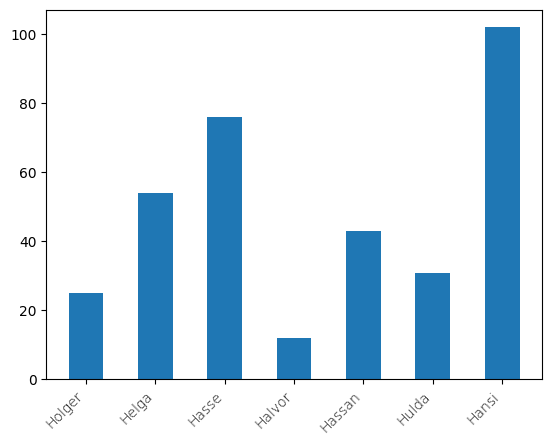
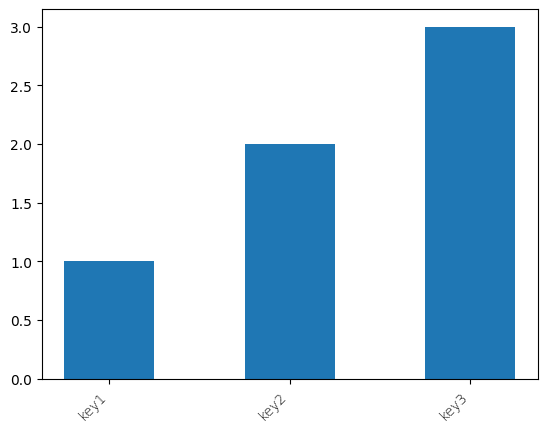

Write the Python code that produced these figures, in order.
import matplotlib as mpl
mpl.use("pdf")
# reset defaults because we change them further down this notebook
mpl.rcParams.update(mpl.rcParamsDefault)
import matplotlib.pyplot as plt

data_dict = {'Holger':25,'Helga':54,'Hasse':76,'Halvor':12,'Hassan':43,'Hulda':31,'Hansi':102}

max_y_key = max(data_dict, key=data_dict.get) #get key to the max value of a dictionary
max_y_val = data_dict[max_y_key]

plt.bar(data_dict.keys(),data_dict.values(),width=0.5, align='center')
plt.xticks(rotation=45, horizontalalignment='right',fontweight='light')

plt.savefig('test.png', bbox_inches='tight')


new_dict = {"key1":1,"key2":2,"key3":3}
plt.figure()
plt.bar(new_dict.keys(),new_dict.values(),width=0.5, align='center')
plt.xticks(rotation=45, horizontalalignment='right',fontweight='light')
plt.savefig('test1.png', bbox_inches='tight')

